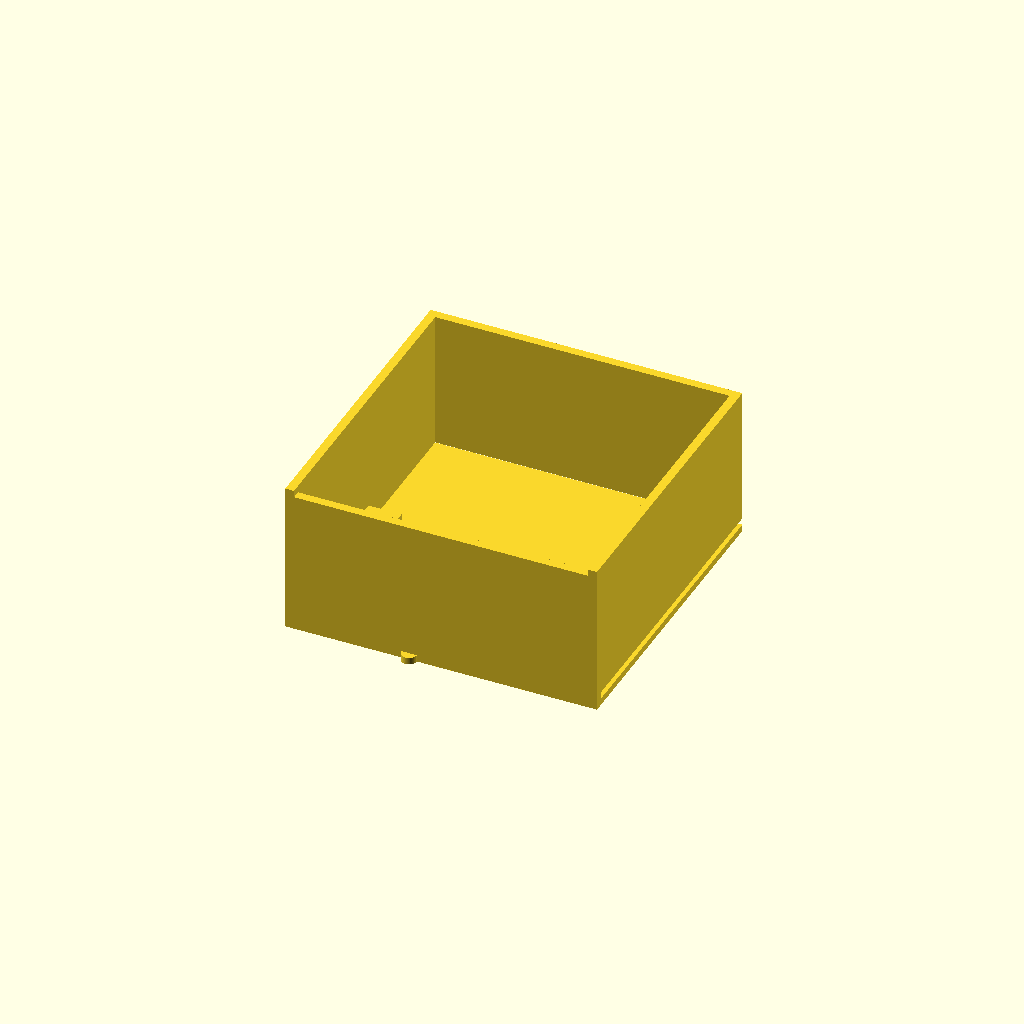
Cell 1: the model at its default parameters.
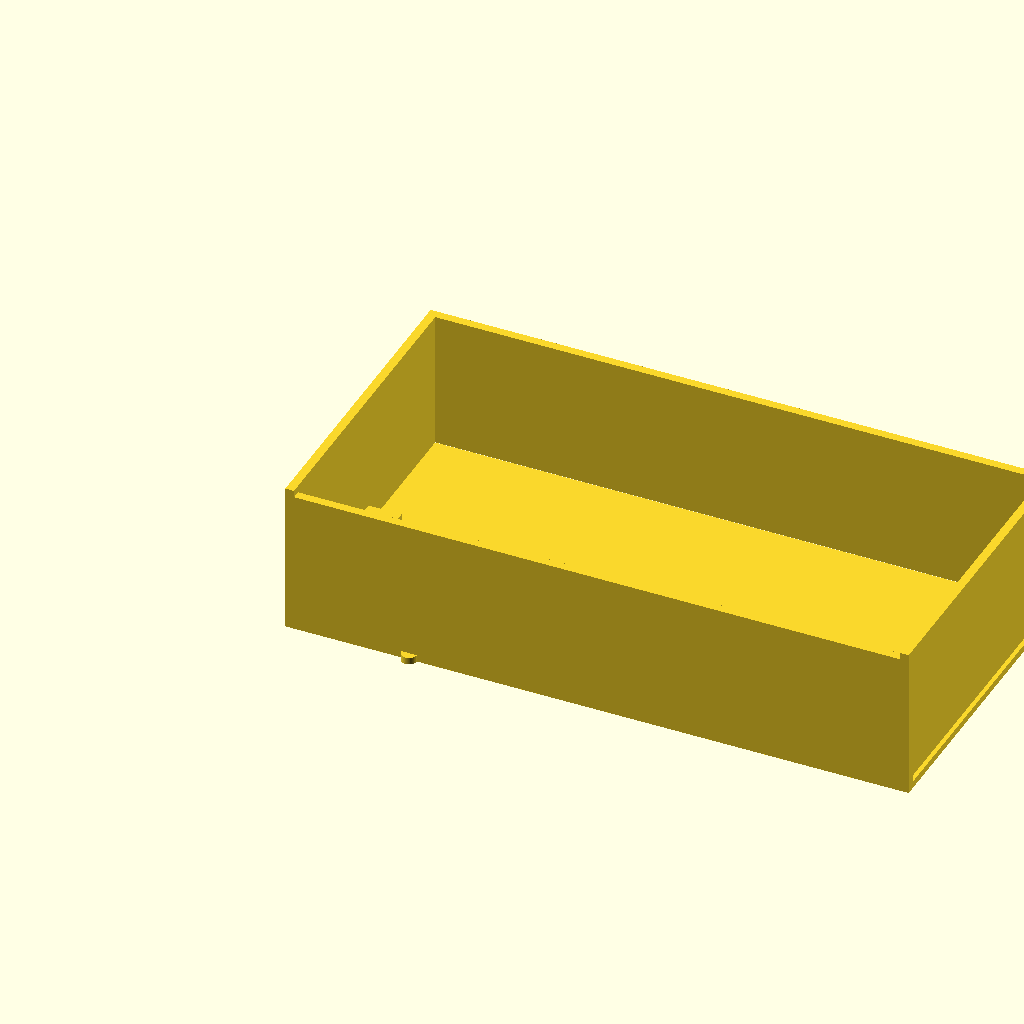
Cell 2: the same model with outer_size_x = 180.
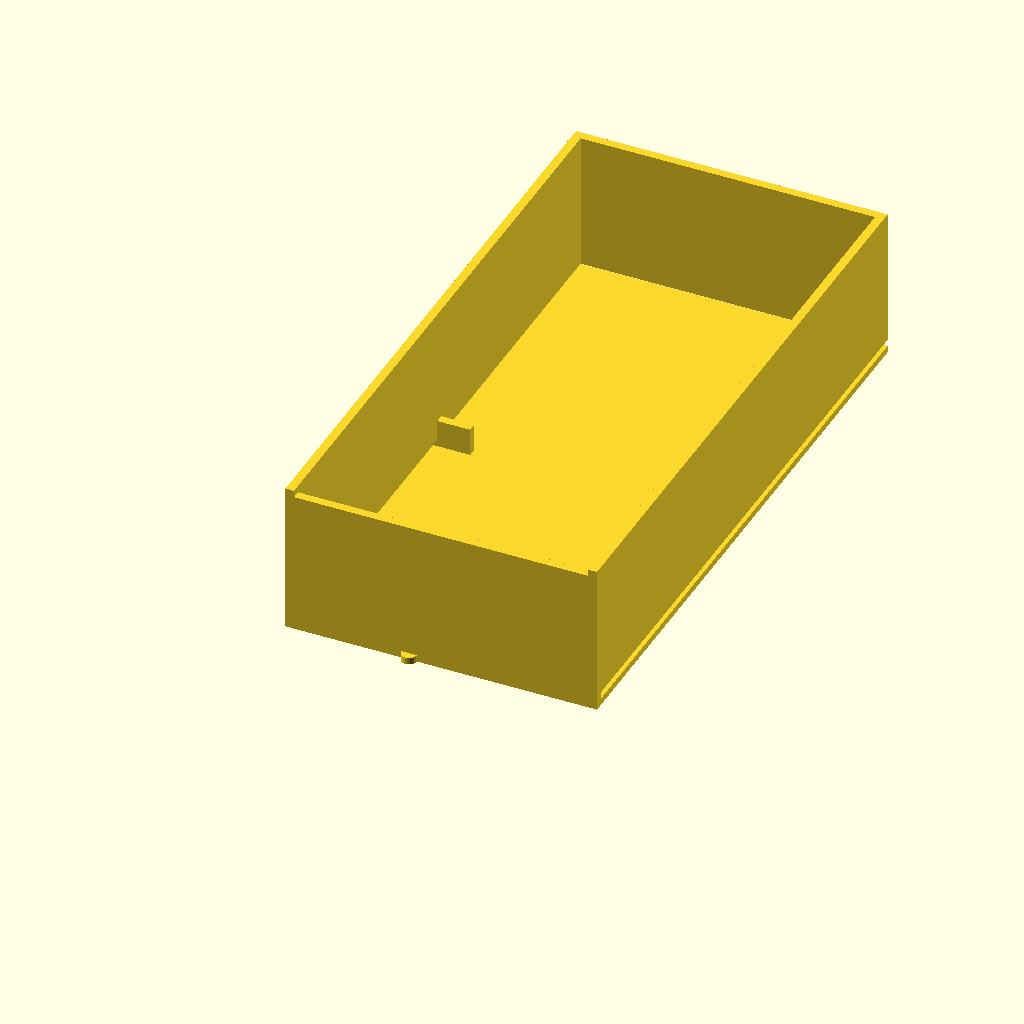
Cell 3: the same model with outer_size_y = 180.
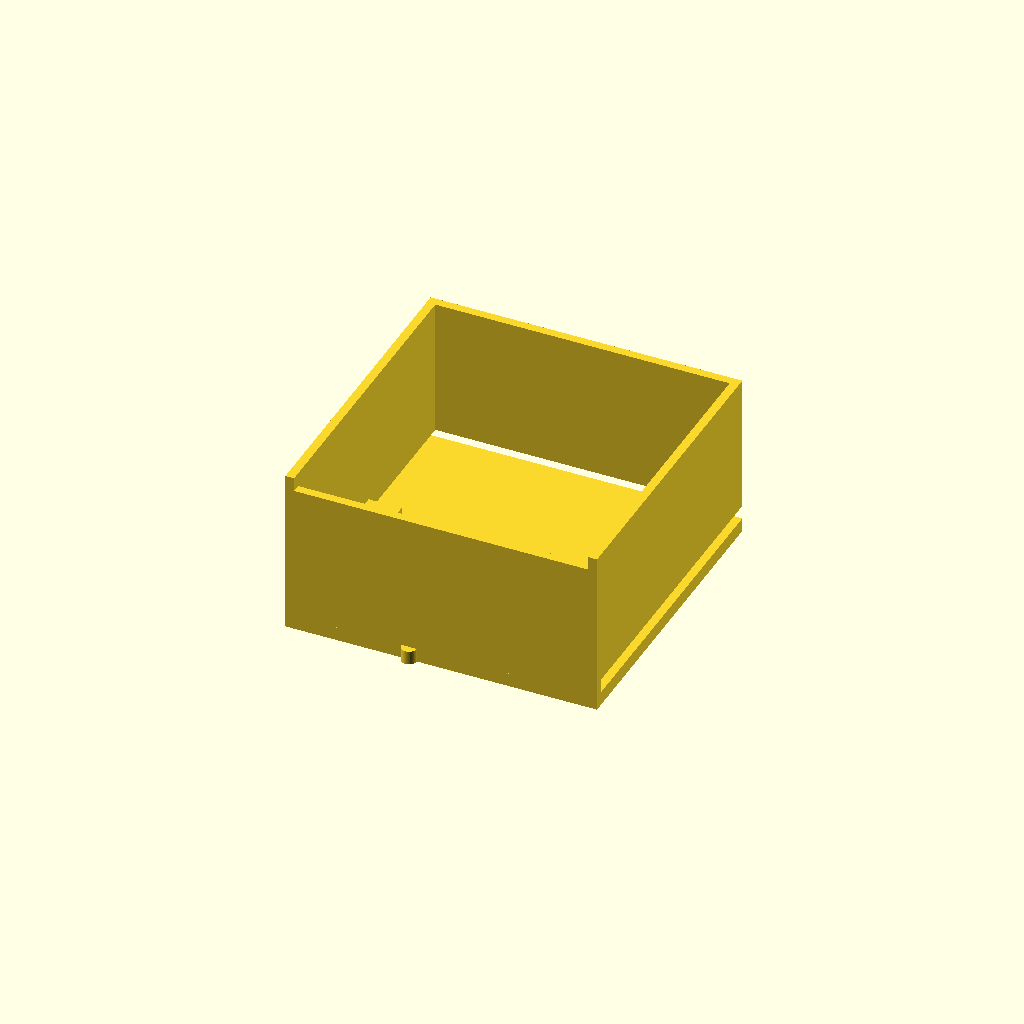
Cell 4: top_plate_thickness = 4 (everything else at default).
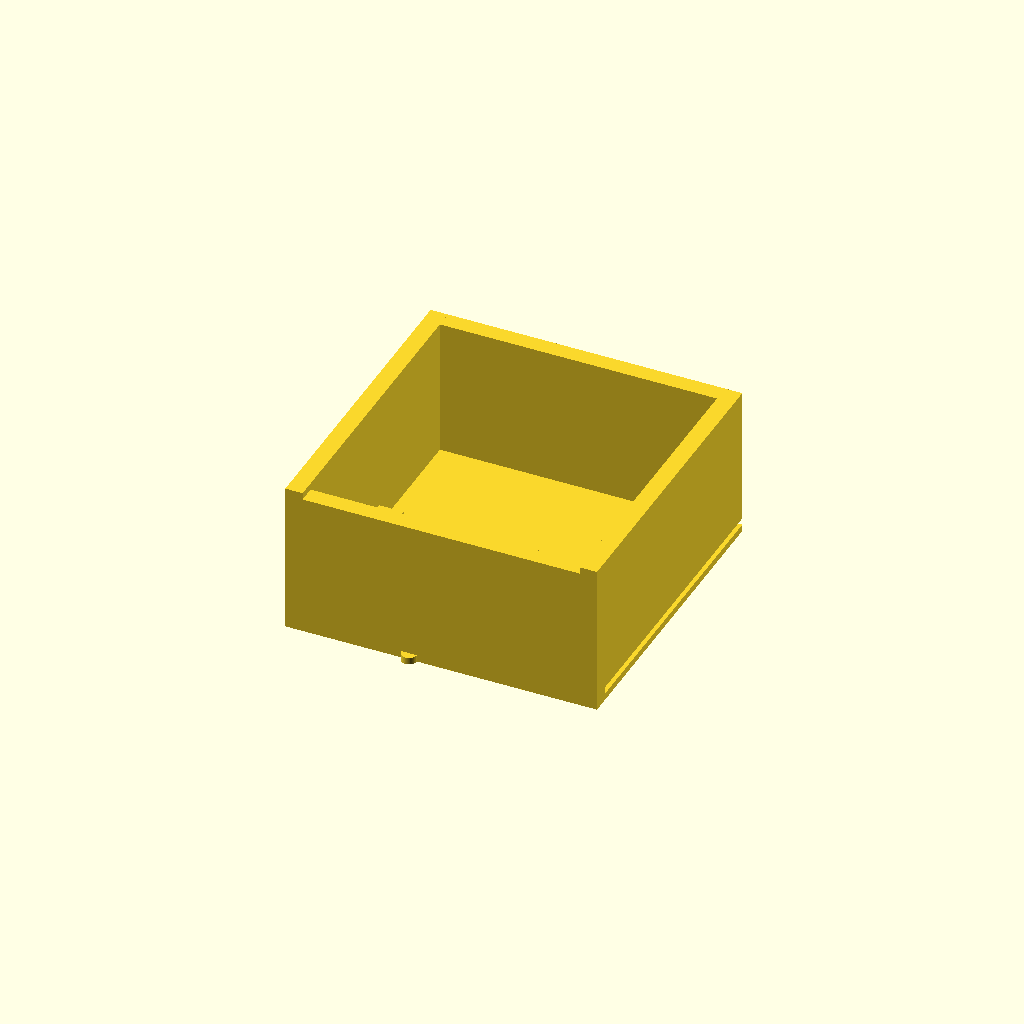
Cell 5: the same model with wall_thickness = 5.
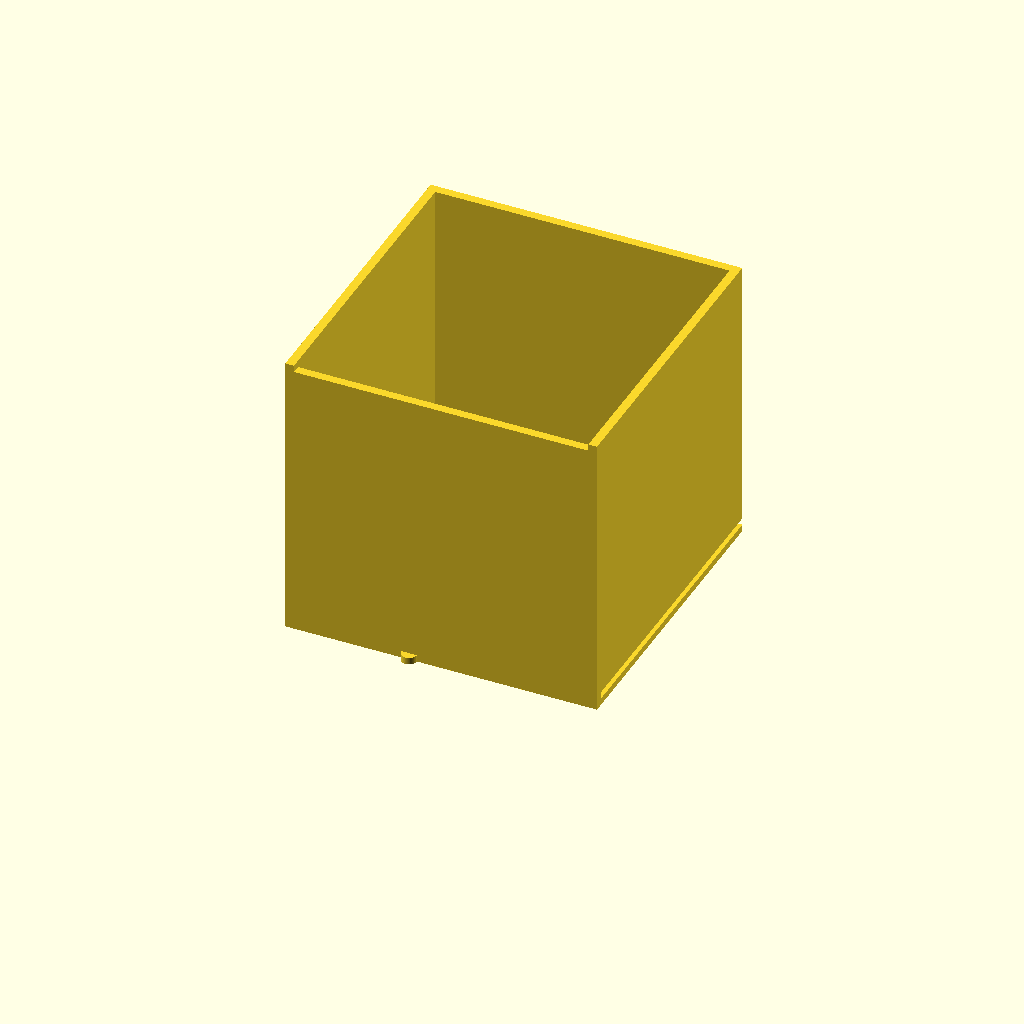
Cell 6: the same model with wall_height = 80.
One fixed orthographic camera (rotation 55°, 0°, 25°; colour scheme Cornfield) for every cell.
The OpenSCAD source (bench/results/main-tiiny/code/tiiny_Qwen_Qwen3-8B/stirrer_fan_housing_s1_a0.scad):
// Variables for dimensions
outer_size_x = 90;  // Outer size in X direction
outer_size_y = 90;  // Outer size in Y direction
top_plate_thickness = 2;  // Thickness of the top plate
wall_thickness = 2.5;  // Thickness of the walls
wall_height = 40;  // Height of the walls from the top plate
screw_hole_diameter = 4.5;  // Diameter of screw holes
screw_pattern_distance = 71.5;  // Distance between screw holes in square pattern
notch_width = 12;  // Width of the cable notch
notch_depth = 8;  // Depth of the cable notch from the open edge

// Main housing
union() {
  // Top plate (lying on the bed, z=0 to z=2)
  cube([outer_size_x, outer_size_y, top_plate_thickness], center=false);

  // Walls rising from the top plate
  translate([0, 0, top_plate_thickness]) {
    // Front wall
    cube([outer_size_x, wall_thickness, wall_height], center=false);
    // Back wall
    translate([0, outer_size_y - wall_thickness, top_plate_thickness]) {
      cube([outer_size_x, wall_thickness, wall_height], center=false);
    }
    // Left wall
    translate([0, 0, top_plate_thickness]) {
      cube([wall_thickness, outer_size_y, wall_height], center=false);
    }
    // Right wall
    translate([outer_size_x - wall_thickness, 0, top_plate_thickness]) {
      cube([wall_thickness, outer_size_y, wall_height], center=false);
    }
  }

  // Screw holes in the top plate
  for (i = [0:3]) {
    // Calculate positions for square pattern
    x = (screw_pattern_distance / 2) * (1 - 2 * i % 2);
    y = (screw_pattern_distance / 2) * (1 - 2 * (i / 2) % 2);
    translate([x, y, 0]) {
      cylinder(r = screw_hole_diameter / 2, h = top_plate_thickness, $fn=64);
    }
  }

  // Cable notch in the front wall
  translate([0, (outer_size_y - wall_thickness) / 2, top_plate_thickness]) {
    // Notch depth is 8 mm from open edge (z=32 to z=40)
    // So we cut from z=32 to z=40, which is 8 mm deep
    // Notch is 12 mm wide and 8 mm deep, centered along the wall
    difference() {
      // Create a rectangular block for the notch
      cube([notch_width, wall_thickness, 8], center=false);
      // Cut a square hole in the middle of the notch block
      translate([notch_width / 2 - 1, 0, 32]) {
        cube([2, 2, 8], center=false);
      }
    }
  }
}
Parameter table extracted from the source (name, type, default, range or options):
outer_size_x: number, default 90
outer_size_y: number, default 90
top_plate_thickness: number, default 2
wall_thickness: number, default 2.5
wall_height: number, default 40
screw_hole_diameter: number, default 4.5
screw_pattern_distance: number, default 71.5
notch_width: number, default 12
notch_depth: number, default 8
